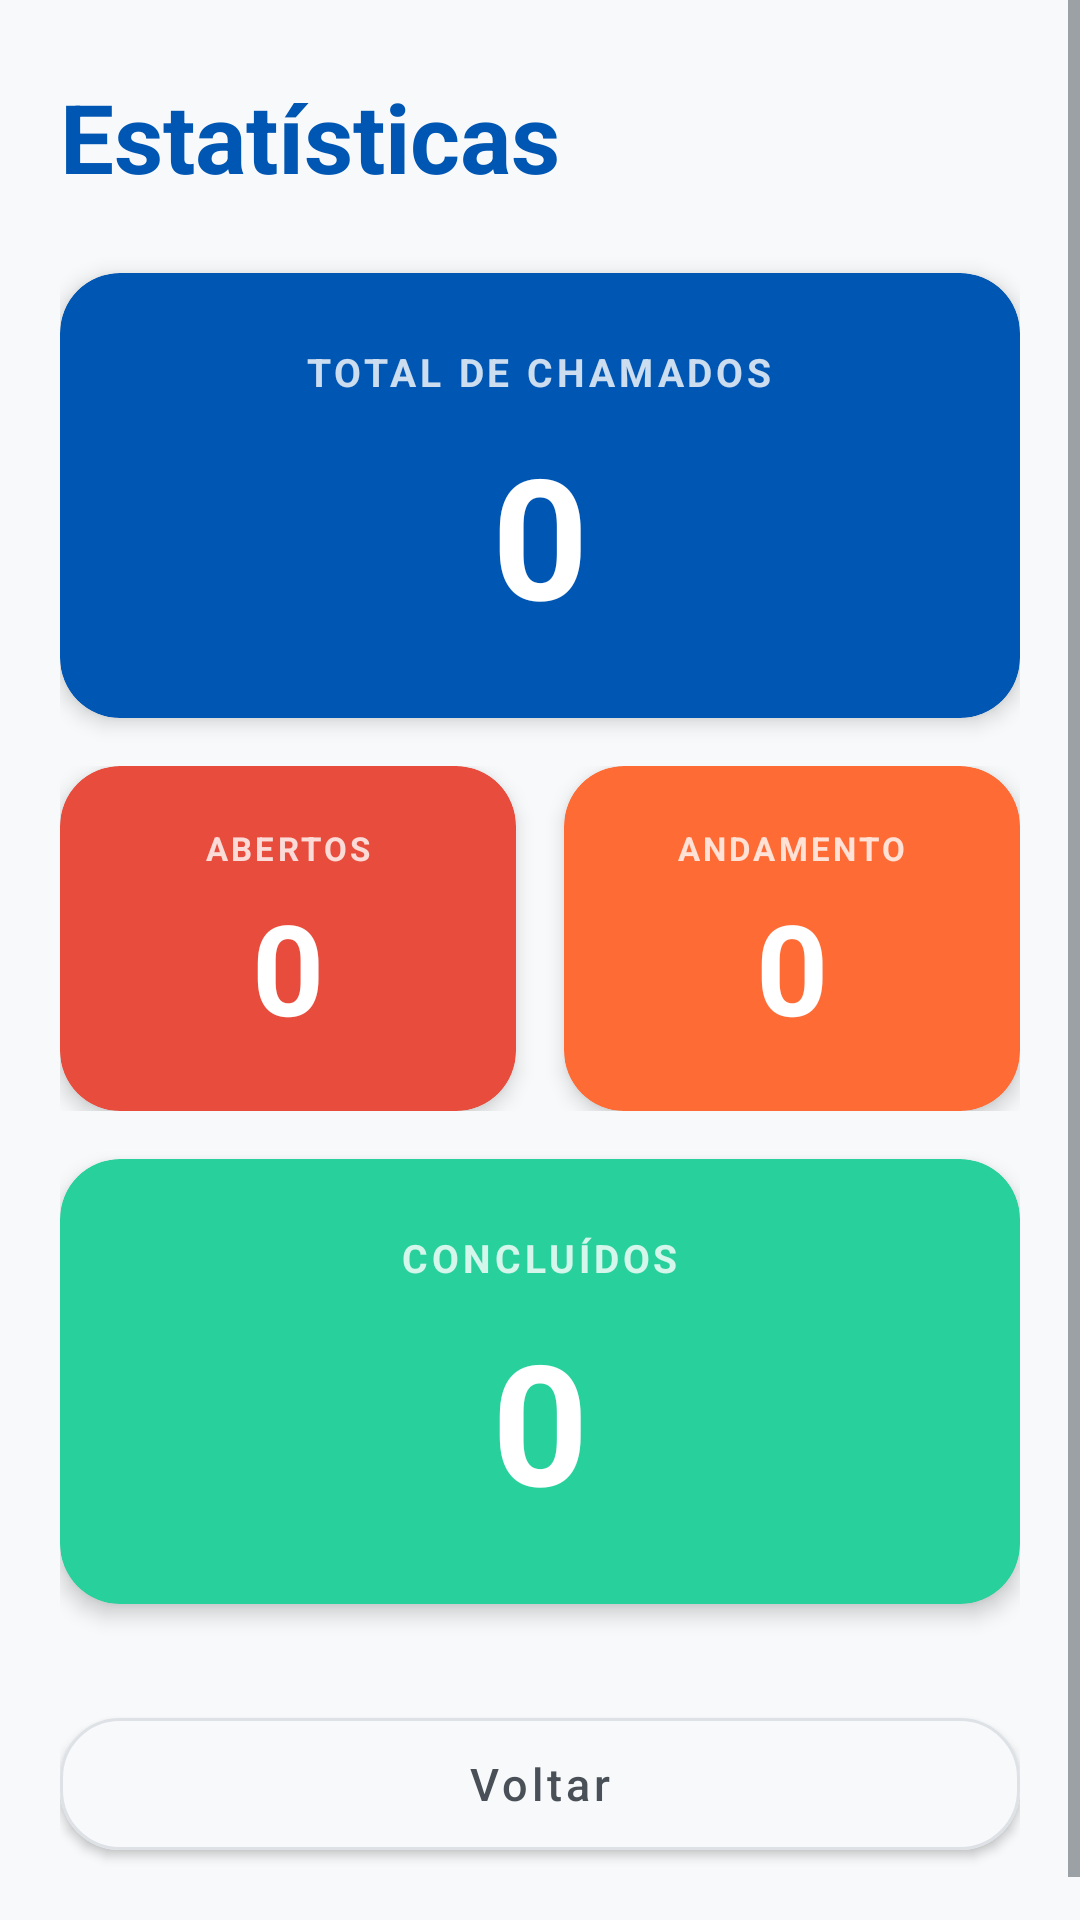

Here is an Android app screen rendered from its layout file. Give the layout XML and the strings, colors and styles it references.
<!-- AndroidManifest.xml: application theme Theme.TrabalhoPratico1SamuelDeMelloCagnani -->
<!-- res/layout/activity_estatisticas.xml -->
<?xml version="1.0" encoding="utf-8"?>
<ScrollView
    xmlns:android="http://schemas.android.com/apk/res/android"
    xmlns:app="http://schemas.android.com/apk/res-auto"
    android:id="@+id/main"
    android:layout_width="match_parent"
    android:layout_height="match_parent"
    android:background="@color/surface_light">

    <LinearLayout
        android:layout_width="match_parent"
        android:layout_height="wrap_content"
        android:orientation="vertical"
        android:paddingHorizontal="20dp"
        android:paddingTop="24dp"
        android:paddingBottom="32dp">

        <TextView
            android:layout_width="wrap_content"
            android:layout_height="wrap_content"
            android:text="Estatísticas"
            android:textSize="32sp"
            android:textStyle="bold"
            android:textColor="@color/tech_trust_blue"
            android:layout_marginBottom="24dp"/>

        
        <com.google.android.material.card.MaterialCardView
            android:layout_width="match_parent"
            android:layout_height="wrap_content"
            app:cardCornerRadius="20dp"
            app:cardElevation="4dp"
            app:cardBackgroundColor="@color/tech_trust_blue"
            app:strokeWidth="0dp"
            android:layout_marginBottom="16dp">

            <LinearLayout
                android:layout_width="match_parent"
                android:layout_height="wrap_content"
                android:orientation="vertical"
                android:padding="24dp"
                android:gravity="center">

                <TextView
                    android:layout_width="wrap_content"
                    android:layout_height="wrap_content"
                    android:text="TOTAL DE CHAMADOS"
                    android:textSize="13sp"
                    android:textStyle="bold"
                    android:textAllCaps="true"
                    android:letterSpacing="0.1"
                    android:textColor="@color/base_white"
                    android:alpha="0.8"/>

                <TextView
                    android:id="@+id/txtTotal"
                    android:layout_width="wrap_content"
                    android:layout_height="wrap_content"
                    android:text="0"
                    android:textSize="56sp"
                    android:textStyle="bold"
                    android:textColor="@color/base_white"
                    android:layout_marginTop="8dp"/>

            </LinearLayout>
        </com.google.android.material.card.MaterialCardView>

        
        <LinearLayout
            android:layout_width="match_parent"
            android:layout_height="wrap_content"
            android:orientation="horizontal"
            android:layout_marginBottom="16dp">

            
            <com.google.android.material.card.MaterialCardView
                android:layout_width="0dp"
                android:layout_height="wrap_content"
                android:layout_weight="1"
                app:cardCornerRadius="20dp"
                app:cardElevation="4dp"
                app:cardBackgroundColor="@color/urgency_red"
                app:strokeWidth="0dp"
                android:layout_marginEnd="8dp">

                <LinearLayout
                    android:layout_width="match_parent"
                    android:layout_height="wrap_content"
                    android:orientation="vertical"
                    android:padding="20dp"
                    android:gravity="center">

                    <TextView
                        android:layout_width="wrap_content"
                        android:layout_height="wrap_content"
                        android:text="ABERTOS"
                        android:textSize="11sp"
                        android:textStyle="bold"
                        android:textAllCaps="true"
                        android:letterSpacing="0.1"
                        android:textColor="@color/base_white"
                        android:alpha="0.8"/>

                    <TextView
                        android:id="@+id/txtAbertos"
                        android:layout_width="wrap_content"
                        android:layout_height="wrap_content"
                        android:text="0"
                        android:textSize="42sp"
                        android:textStyle="bold"
                        android:textColor="@color/base_white"
                        android:layout_marginTop="4dp"/>

                </LinearLayout>
            </com.google.android.material.card.MaterialCardView>

            
            <com.google.android.material.card.MaterialCardView
                android:layout_width="0dp"
                android:layout_height="wrap_content"
                android:layout_weight="1"
                app:cardCornerRadius="20dp"
                app:cardElevation="4dp"
                app:cardBackgroundColor="@color/progress_orange"
                app:strokeWidth="0dp"
                android:layout_marginStart="8dp">

                <LinearLayout
                    android:layout_width="match_parent"
                    android:layout_height="wrap_content"
                    android:orientation="vertical"
                    android:padding="20dp"
                    android:gravity="center">

                    <TextView
                        android:layout_width="wrap_content"
                        android:layout_height="wrap_content"
                        android:text="ANDAMENTO"
                        android:textSize="11sp"
                        android:textStyle="bold"
                        android:textAllCaps="true"
                        android:letterSpacing="0.1"
                        android:textColor="@color/base_white"
                        android:alpha="0.8"/>

                    <TextView
                        android:id="@+id/txtAndamento"
                        android:layout_width="wrap_content"
                        android:layout_height="wrap_content"
                        android:text="0"
                        android:textSize="42sp"
                        android:textStyle="bold"
                        android:textColor="@color/base_white"
                        android:layout_marginTop="4dp"/>

                </LinearLayout>
            </com.google.android.material.card.MaterialCardView>

        </LinearLayout>

        
        <com.google.android.material.card.MaterialCardView
            android:layout_width="match_parent"
            android:layout_height="wrap_content"
            app:cardCornerRadius="20dp"
            app:cardElevation="4dp"
            app:cardBackgroundColor="@color/success_green"
            app:strokeWidth="0dp"
            android:layout_marginBottom="32dp">

            <LinearLayout
                android:layout_width="match_parent"
                android:layout_height="wrap_content"
                android:orientation="vertical"
                android:padding="24dp"
                android:gravity="center">

                <TextView
                    android:layout_width="wrap_content"
                    android:layout_height="wrap_content"
                    android:text="CONCLUÍDOS"
                    android:textSize="13sp"
                    android:textStyle="bold"
                    android:textAllCaps="true"
                    android:letterSpacing="0.1"
                    android:textColor="@color/base_white"
                    android:alpha="0.8"/>

                <TextView
                    android:id="@+id/txtConcluidos"
                    android:layout_width="wrap_content"
                    android:layout_height="wrap_content"
                    android:text="0"
                    android:textSize="56sp"
                    android:textStyle="bold"
                    android:textColor="@color/base_white"
                    android:layout_marginTop="8dp"/>

            </LinearLayout>
        </com.google.android.material.card.MaterialCardView>

        <com.google.android.material.button.MaterialButton
            android:id="@+id/btnVoltar"
            android:layout_width="match_parent"
            android:layout_height="56dp"
            android:text="Voltar"
            android:textSize="15sp"
            android:textAllCaps="false"
            android:textColor="@color/body_text_grey"
            app:backgroundTint="@color/surface_light"
            app:strokeColor="@color/border_grey"
            app:strokeWidth="1dp"
            app:cornerRadius="20dp"/>

    </LinearLayout>
</ScrollView>
<!-- resources referenced by this layout -->
<resources>
  <color name="base_white">#FFFFFF</color>
  <color name="body_text_grey">#495057</color>
  <color name="border_grey">#DEE2E6</color>
  <color name="progress_orange">#FF6B35</color>
  <color name="success_green">#28D09C</color>
  <color name="surface_light">#F8F9FA</color>
  <color name="tech_trust_blue">#0056B3</color>
  <color name="urgency_red">#E74C3C</color>
  <style name="Theme.TrabalhoPratico1SamuelDeMelloCagnani" parent="Base.Theme.TrabalhoPratico1SamuelDeMelloCagnani" />
  <style name="Base.Theme.TrabalhoPratico1SamuelDeMelloCagnani" parent="Theme.MaterialComponents.DayNight.NoActionBar">
          
          <item name="colorPrimary">@color/tech_trust_blue</item>
          <item name="colorPrimaryVariant">@color/deep_text_blue</item>
          <item name="colorOnPrimary">@color/white</item>
  
          
          <item name="colorSecondary">@color/tech_trust_blue</item>
          <item name="colorOnSecondary">@color/white</item>
  
          
          <item name="android:textColorPrimary">@color/deep_text_blue</item>
          <item name="android:textColorSecondary">@color/body_text_grey</item>
          <item name="colorSurface">@color/base_white</item>
          <item name="colorOnSurface">@color/deep_text_blue</item>
  
          
          <item name="colorControlActivated">@color/tech_trust_blue</item>
          <item name="colorAccent">@color/tech_trust_blue</item>
      </style>
  <color name="deep_text_blue">#002D62</color>
  <color name="white">#FFFFFFFF</color>
</resources>
